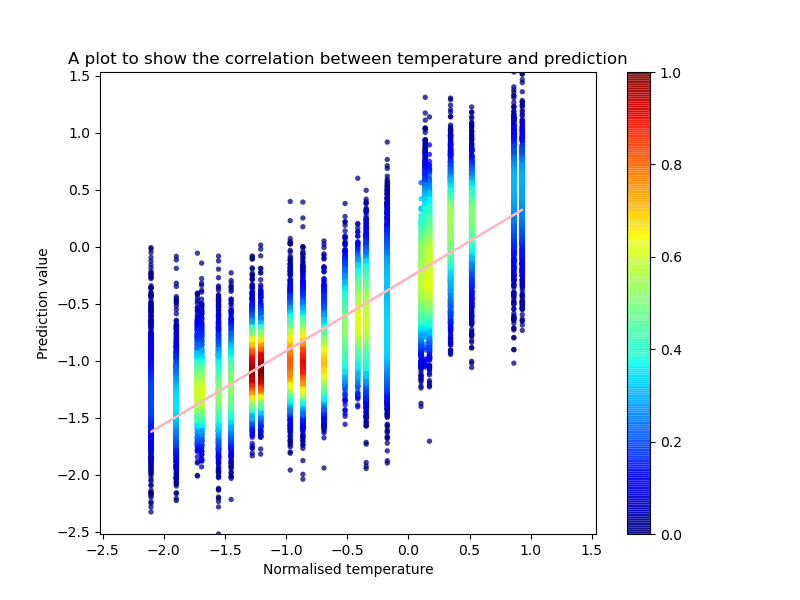

Source data for this figure (header and first rows):
temperature	prediction
0.1035	-0.6867
-0.69	-1.402
-0.345	-0.3475
0.9316	0.1089
-0.345	-0.4866
0.345	-0.1967
-2.105	-1.285
0.9316	0.6256
-0.414	-0.6949
-1.277	-1.003
-0.69	-1.002
0.138	0.3097
-0.345	-0.6093
0.5175	0.7397
-0.69	-0.9759
-0.345	-0.6905
-1.725	-0.8828
-2.105	-1.664
0.345	-0.7072
0.1725	0.3675
-1.898	-1.35
-0.345	-0.6474
-0.8626	-1.406
0.345	0.3491
0.9316	0.1613
0.1725	-0.07869
0.5175	0.2289
-1.277	-1.247
-0.8626	-0.8803
-2.105	-1.9
-1.898	-1.722
-0.8626	-1.003
-0.345	-0.9206
-1.208	-1.067
-1.898	-1.438
-0.414	-0.746
-0.69	-1.448
-2.105	-1.761
-0.1725	-0.5588
-0.9661	-0.7463
-0.8626	-0.8467
-1.553	-1.263
-0.345	-1.181
0.5175	0.2796
0.1725	-0.1382
-0.9661	-0.6754
-1.898	-1.741
0.5175	0.1036
-0.345	-0.4679
-0.9661	-0.4468
-0.345	-0.1478
0.5175	0.3434
-0.9661	-0.9566
0.5175	0.6711
-0.414	-0.8438
-0.69	-1.457
0.9316	0.484
-0.8626	-0.7769
-1.553	-0.8676
-1.277	-0.5652
... 23,940 more rows
